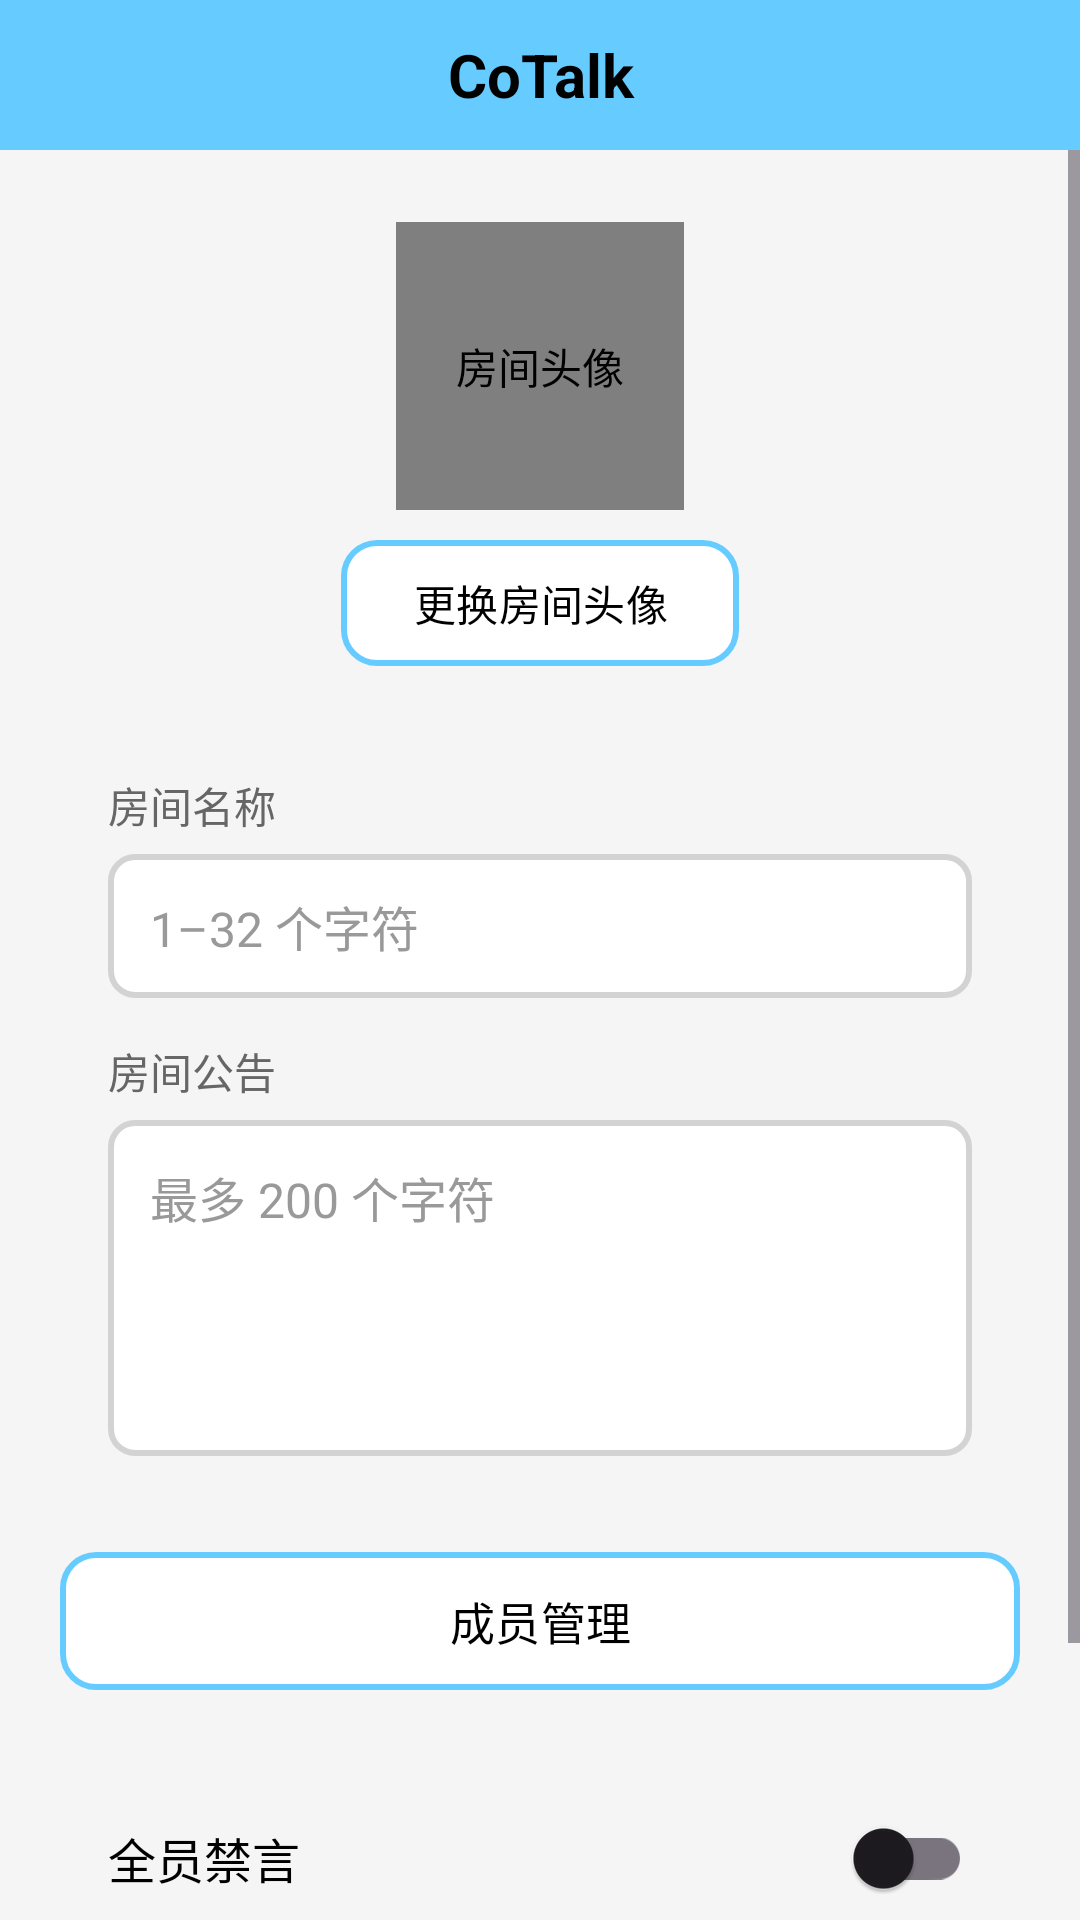

Reconstruct the res/layout file that produces this screen, plus the resources it refers to.
<!-- AndroidManifest.xml: application theme Theme.CoTalkProject -->
<!-- res/layout/activity_room_admin.xml -->
<?xml version="1.0" encoding="utf-8"?>
<LinearLayout xmlns:android="http://schemas.android.com/apk/res/android"
    xmlns:app="http://schemas.android.com/apk/res-auto"
    xmlns:tools="http://schemas.android.com/tools"
    android:id="@+id/room_admin_root"
    android:layout_width="match_parent"
    android:layout_height="match_parent"
    android:background="@color/bg_page"
    android:orientation="vertical"
    tools:context=".ui.admin.RoomAdminActivity">

    <include
        android:id="@+id/title_bar"
        layout="@layout/layout_title_bar"
        android:layout_width="match_parent"
        android:layout_height="wrap_content" />

    <ScrollView
        android:layout_width="match_parent"
        android:layout_height="0dp"
        android:layout_weight="1"
        android:clipToPadding="false"
        android:fillViewport="true"
        android:overScrollMode="never">

        <LinearLayout
            android:layout_width="match_parent"
            android:layout_height="wrap_content"
            android:gravity="center_horizontal"
            android:orientation="vertical"
            android:paddingStart="20dp"
            android:paddingTop="24dp"
            android:paddingEnd="20dp"
            android:paddingBottom="24dp">

            <com.example.cotalkproject.ui.widget.AvatarView
                android:id="@+id/iv_room_admin_avatar"
                android:layout_width="96dp"
                android:layout_height="96dp"
                android:contentDescription="@string/room_admin_avatar" />

            <com.google.android.material.button.MaterialButton
                android:id="@+id/btn_room_admin_avatar"
                android:layout_width="wrap_content"
                android:layout_height="42dp"
                android:layout_marginTop="10dp"
                android:insetTop="0dp"
                android:insetBottom="0dp"
                android:stateListAnimator="@null"
                android:text="@string/room_admin_change_avatar"
                android:textColor="@color/text_primary"
                android:textSize="14sp"
                app:backgroundTint="@color/surface"
                app:cornerRadius="12dp"
                app:rippleColor="@color/blue_ty"
                app:strokeColor="@color/blue_ty"
                app:strokeWidth="2dp" />

            <LinearLayout
                android:layout_width="match_parent"
                android:layout_height="wrap_content"
                android:layout_marginTop="20dp"
                android:background="@drawable/bg_card"
                android:orientation="vertical"
                android:padding="16dp">

                <TextView
                    android:layout_width="match_parent"
                    android:layout_height="wrap_content"
                    android:text="@string/room_admin_name"
                    android:textColor="@color/text_secondary"
                    android:textSize="14sp" />

                <EditText
                    android:id="@+id/et_room_admin_name"
                    android:layout_width="match_parent"
                    android:layout_height="48dp"
                    android:layout_marginTop="6dp"
                    android:background="@drawable/et_round"
                    android:hint="@string/room_admin_name_hint"
                    android:inputType="text"
                    android:maxLength="32"
                    android:maxLines="1"
                    android:paddingStart="14dp"
                    android:paddingEnd="14dp"
                    android:singleLine="true"
                    android:textColor="@color/text_primary"
                    android:textColorHint="@color/text_hint"
                    android:textSize="16sp" />

                <TextView
                    android:layout_width="match_parent"
                    android:layout_height="wrap_content"
                    android:layout_marginTop="14dp"
                    android:text="@string/room_admin_announcement"
                    android:textColor="@color/text_secondary"
                    android:textSize="14sp" />

                <EditText
                    android:id="@+id/et_room_admin_announcement"
                    android:layout_width="match_parent"
                    android:layout_height="112dp"
                    android:layout_marginTop="6dp"
                    android:background="@drawable/et_round"
                    android:gravity="top|start"
                    android:hint="@string/room_admin_announcement_hint"
                    android:inputType="textMultiLine"
                    android:maxLength="200"
                    android:maxLines="5"
                    android:padding="14dp"
                    android:textColor="@color/text_primary"
                    android:textColorHint="@color/text_hint"
                    android:textSize="16sp" />
            </LinearLayout>

            <com.google.android.material.button.MaterialButton
                android:id="@+id/btn_room_admin_members"
                android:layout_width="match_parent"
                android:layout_height="46dp"
                android:layout_marginTop="16dp"
                android:insetTop="0dp"
                android:insetBottom="0dp"
                android:stateListAnimator="@null"
                android:text="@string/room_admin_members"
                android:textColor="@color/text_primary"
                android:textSize="15sp"
                app:backgroundTint="@color/surface"
                app:cornerRadius="12dp"
                app:rippleColor="@color/blue_ty"
                app:strokeColor="@color/blue_ty"
                app:strokeWidth="2dp" />

            <LinearLayout
                android:layout_width="match_parent"
                android:layout_height="wrap_content"
                android:layout_marginTop="16dp"
                android:background="@drawable/bg_card"
                android:gravity="center_vertical"
                android:orientation="horizontal"
                android:padding="16dp">

                <TextView
                    android:layout_width="0dp"
                    android:layout_height="wrap_content"
                    android:layout_weight="1"
                    android:text="@string/room_admin_mute_all"
                    android:textColor="@color/text_primary"
                    android:textSize="16sp" />

                <androidx.appcompat.widget.SwitchCompat
                    android:id="@+id/switch_room_mute_all"
                    android:layout_width="wrap_content"
                    android:layout_height="wrap_content" />
            </LinearLayout>

            <com.google.android.material.button.MaterialButton
                android:id="@+id/btn_room_admin_save"
                android:layout_width="match_parent"
                android:layout_height="48dp"
                android:layout_marginTop="18dp"
                android:insetTop="0dp"
                android:insetBottom="0dp"
                android:stateListAnimator="@null"
                android:text="@string/room_admin_save"
                android:textColor="@color/text_on_accent"
                android:textSize="16sp"
                android:textStyle="bold"
                app:backgroundTint="@color/blue_ty"
                app:cornerRadius="12dp"
                app:rippleColor="@color/blue_dark"
                app:strokeColor="@color/blue_dark"
                app:strokeWidth="2dp" />

        </LinearLayout>
    </ScrollView>
</LinearLayout>
<!-- res/layout/layout_title_bar.xml (included above) -->
<?xml version="1.0" encoding="utf-8"?>
<androidx.constraintlayout.widget.ConstraintLayout xmlns:android="http://schemas.android.com/apk/res/android"
    xmlns:app="http://schemas.android.com/apk/res-auto"
    android:layout_width="match_parent"
    android:layout_height="wrap_content"
    android:minHeight="50dp"
    android:background="@drawable/bg_title_bar">

    <TextView
        android:id="@+id/btn_back"
        android:layout_width="80dp"
        android:layout_height="50dp"
        android:background="?attr/selectableItemBackground"
        android:contentDescription="@string/back"
        android:gravity="center"
        android:text="@string/back"
        android:textColor="@color/text_primary"
        android:textSize="16sp"
        android:visibility="gone"
        app:layout_constraintStart_toStartOf="parent"
        app:layout_constraintTop_toTopOf="parent" />

    <TextView
        android:id="@+id/btn_action_refresh"
        android:layout_width="80dp"
        android:layout_height="50dp"
        android:background="?attr/selectableItemBackground"
        android:gravity="center"
        android:text="@string/admin_moderation_refresh"
        android:textColor="@color/text_primary"
        android:textSize="16sp"
        android:visibility="gone"
        app:layout_constraintEnd_toEndOf="parent"
        app:layout_constraintTop_toTopOf="parent" />

    <TextView
        android:id="@+id/tv_title"
        android:layout_width="0dp"
        android:layout_height="50dp"
        android:gravity="center"
        android:singleLine="true"
        android:text="@string/title_home"
        android:textColor="@color/text_primary"
        android:textSize="20sp"
        android:textStyle="bold"
        app:layout_constraintEnd_toEndOf="parent"
        app:layout_constraintStart_toStartOf="parent"
        app:layout_constraintTop_toTopOf="parent" />

    <LinearLayout
        android:id="@+id/ll_actions"
        android:layout_width="wrap_content"
        android:layout_height="50dp"
        android:gravity="center_vertical"
        android:orientation="horizontal"
        android:paddingStart="4dp"
        android:paddingEnd="4dp"
        android:visibility="gone"
        app:layout_constraintEnd_toEndOf="parent"
        app:layout_constraintTop_toTopOf="parent">

        <ImageButton
            android:id="@+id/btn_action_server_info"
            android:layout_width="48dp"
            android:layout_height="48dp"
            android:background="?attr/selectableItemBackgroundBorderless"
            android:contentDescription="@string/server_info"
            android:padding="12dp"
            android:scaleType="centerInside"
            android:src="@drawable/ic_info"
            android:tint="@color/text_primary"
            android:visibility="gone" />

        <ImageButton
            android:id="@+id/btn_action_room_admin"
            android:layout_width="48dp"
            android:layout_height="48dp"
            android:background="?attr/selectableItemBackgroundBorderless"
            android:contentDescription="@string/room_admin_entry"
            android:padding="12dp"
            android:scaleType="centerInside"
            android:src="@drawable/ic_settings"
            android:tint="@color/text_primary"
            android:visibility="gone" />

    </LinearLayout>

</androidx.constraintlayout.widget.ConstraintLayout>
<!-- resources referenced by this layout -->
<resources>
  <color name="bg_page">#FFF5F5F5</color>
  <color name="blue_dark">#FF33B5E5</color>
  <color name="blue_ty">#FF66CCFF</color>
  <color name="surface">#FFFFFFFF</color>
  <color name="text_hint">#FF999999</color>
  <color name="text_on_accent">#FF000000</color>
  <color name="text_primary">#FF000000</color>
  <color name="text_secondary">#FF666666</color>
  <!-- drawable bg_title_bar (drawable) -->
  <?xml version="1.0" encoding="utf-8"?>
  <shape xmlns:android="http://schemas.android.com/apk/res/android"
      android:shape="rectangle">
  
      <solid android:color="@color/title_bar_bg" />
  
  </shape>
  <!-- drawable et_round (drawable) -->
  <?xml version="1.0" encoding="utf-8"?>
  <shape xmlns:android="http://schemas.android.com/apk/res/android"
      android:shape="rectangle">
  
      <solid android:color="#FFFFFF" />
  
      <corners android:radius="8dp" />
  
      <stroke
          android:width="2dp"
          android:color="#D3D3D3" />
  
  </shape>
  <!-- drawable ic_settings (drawable) -->
  <?xml version="1.0" encoding="utf-8"?>
  <vector xmlns:android="http://schemas.android.com/apk/res/android"
      android:width="24dp"
      android:height="24dp"
      android:viewportWidth="24"
      android:viewportHeight="24">
      <path
          android:fillColor="@color/text_primary"
          android:pathData="M19.43,12.98c0.04,-0.32 0.07,-0.65 0.07,-0.98s-0.02,-0.66 -0.07,-0.98l2.11,-1.65c0.19,-0.15 0.24,-0.42 0.12,-0.64l-2,-3.46c-0.12,-0.22 -0.37,-0.31 -0.6,-0.22l-2.49,1c-0.52,-0.4 -1.08,-0.73 -1.69,-0.98L14.5,2.42c-0.03,-0.24 -0.24,-0.42 -0.48,-0.42h-4c-0.24,0 -0.45,0.18 -0.48,0.42l-0.38,2.63c-0.61,0.25 -1.17,0.59 -1.69,0.98l-2.49,-1c-0.23,-0.09 -0.48,0 -0.6,0.22l-2,3.46c-0.12,0.22 -0.07,0.49 0.12,0.64l2.11,1.65c-0.04,0.32 -0.07,0.65 -0.07,0.98s0.02,0.66 0.07,0.98l-2.11,1.65c-0.19,0.15 -0.24,0.42 -0.12,0.64l2,3.46c0.12,0.22 0.37,0.31 0.6,0.22l2.49,-1c0.52,0.4 1.08,0.73 1.69,0.98l0.38,2.63c0.03,0.24 0.24,0.42 0.48,0.42h4c0.24,0 0.45,-0.18 0.48,-0.42l0.38,-2.63c0.61,-0.25 1.17,-0.59 1.69,-0.98l2.49,1c0.23,0.09 0.48,0 0.6,-0.22l2,-3.46c0.12,-0.22 0.07,-0.49 -0.12,-0.64l-2.11,-1.65zM12,15.5c-1.93,0 -3.5,-1.57 -3.5,-3.5s1.57,-3.5 3.5,-3.5 3.5,1.57 3.5,3.5 -1.57,3.5 -3.5,3.5z" />
  </vector>
  <string name="admin_moderation_refresh">刷新</string>
  <string name="back">&lt; 返回</string>
  <string name="room_admin_announcement">房间公告</string>
  <string name="room_admin_announcement_hint">最多 200 个字符</string>
  <string name="room_admin_avatar">房间头像</string>
  <string name="room_admin_change_avatar">更换房间头像</string>
  <string name="room_admin_entry">房间管理</string>
  <string name="room_admin_members">成员管理</string>
  <string name="room_admin_mute_all">全员禁言</string>
  <string name="room_admin_name">房间名称</string>
  <string name="room_admin_name_hint">1–32 个字符</string>
  <string name="room_admin_save">保存房间信息</string>
  <string name="server_info">房间信息</string>
  <string name="title_home">CoTalk</string>
  <style name="Theme.CoTalkProject" parent="Base.Theme.CoTalkProject" />
  <color name="title_bar_bg">#FF66CCFF</color>
  <style name="Base.Theme.CoTalkProject" parent="Theme.Material3.Light.NoActionBar">
          <item name="colorPrimary">@color/blue_ty</item>
          <item name="colorOnPrimary">@color/text_primary</item>
          <item name="colorSecondary">@color/blue_dark</item>
          <item name="colorOnSecondary">@color/text_primary</item>
          <item name="android:colorAccent">@color/blue_ty</item>
  
          <item name="android:windowBackground">@color/bg_page</item>
          <item name="android:statusBarColor">@color/title_bar_bg</item>
          <item name="android:navigationBarColor">@color/surface</item>
          <item name="android:windowLightStatusBar">true</item>
          <item name="android:windowLightNavigationBar" tools:targetApi="o_mr1">true</item>
          <item name="android:forceDarkAllowed" tools:targetApi="q">false</item>
      </style>
</resources>
